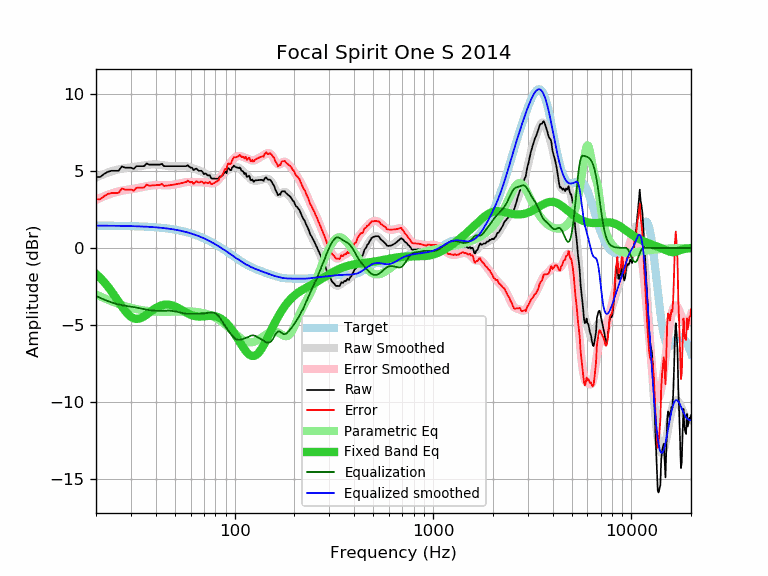

The table this chart was drawn from, first rows:
frequency, raw, error, smoothed, error_smoothed, equalization, parametric_eq, equalized_raw, equalized_smoothed, target
20, 4.60, 3.15, 4.56, 3.12, -3.12, -1.68, 1.49, 1.45, 1.45
21, 4.60, 3.16, 4.68, 3.24, -3.24, -1.94, 1.36, 1.45, 1.45
22, 4.80, 3.36, 4.79, 3.35, -3.35, -2.22, 1.45, 1.44, 1.44
23, 4.94, 3.50, 4.89, 3.45, -3.45, -2.52, 1.49, 1.44, 1.44
24, 5.00, 3.56, 4.97, 3.53, -3.53, -2.83, 1.47, 1.44, 1.44
25, 5.00, 3.57, 5.04, 3.60, -3.60, -3.16, 1.40, 1.44, 1.44
26, 5.00, 3.57, 5.09, 3.66, -3.66, -3.49, 1.34, 1.43, 1.43
27, 5.28, 3.85, 5.14, 3.71, -3.71, -3.79, 1.57, 1.43, 1.43
28, 5.20, 3.78, 5.17, 3.75, -3.75, -4.07, 1.45, 1.42, 1.42
29, 5.20, 3.78, 5.20, 3.78, -3.78, -4.30, 1.42, 1.42, 1.42
30, 5.20, 3.79, 5.22, 3.81, -3.81, -4.46, 1.39, 1.42, 1.42
31, 5.12, 3.71, 5.25, 3.84, -3.84, -4.56, 1.29, 1.41, 1.41
32, 5.30, 3.90, 5.27, 3.87, -3.87, -4.60, 1.44, 1.40, 1.40
33, 5.30, 3.90, 5.30, 3.90, -3.90, -4.58, 1.40, 1.40, 1.40
34, 5.30, 3.91, 5.32, 3.93, -3.93, -4.52, 1.37, 1.39, 1.39
35, 5.30, 3.92, 5.35, 3.97, -3.97, -4.43, 1.33, 1.38, 1.38
36, 5.48, 4.11, 5.37, 4.00, -4.00, -4.32, 1.48, 1.38, 1.38
37, 5.40, 4.03, 5.39, 4.03, -4.03, -4.21, 1.37, 1.37, 1.37
38, 5.40, 4.04, 5.41, 4.05, -4.05, -4.09, 1.35, 1.36, 1.36
39, 5.40, 4.05, 5.41, 4.07, -4.07, -3.99, 1.34, 1.35, 1.35
40, 5.40, 4.06, 5.41, 4.07, -4.07, -3.90, 1.33, 1.34, 1.34
41, 5.40, 4.08, 5.40, 4.08, -4.08, -3.82, 1.32, 1.32, 1.32
42, 5.40, 4.09, 5.39, 4.07, -4.07, -3.76, 1.33, 1.31, 1.31
43, 5.45, 4.15, 5.37, 4.07, -4.07, -3.71, 1.38, 1.30, 1.30
44, 5.30, 4.01, 5.35, 4.07, -4.07, -3.69, 1.24, 1.29, 1.29
45, 5.30, 4.03, 5.33, 4.06, -4.06, -3.67, 1.24, 1.27, 1.27
46, 5.30, 4.04, 5.32, 4.06, -4.06, -3.67, 1.24, 1.26, 1.26
47, 5.30, 4.06, 5.31, 4.07, -4.07, -3.68, 1.23, 1.24, 1.24
48, 5.30, 4.08, 5.30, 4.08, -4.08, -3.71, 1.22, 1.22, 1.22
49, 5.30, 4.10, 5.30, 4.09, -4.09, -3.74, 1.21, 1.20, 1.20
50, 5.30, 4.12, 5.30, 4.11, -4.11, -3.79, 1.19, 1.19, 1.19
51, 5.30, 4.14, 5.30, 4.13, -4.13, -3.84, 1.17, 1.17, 1.17
52, 5.30, 4.16, 5.30, 4.16, -4.16, -3.89, 1.14, 1.15, 1.15
53, 5.30, 4.18, 5.31, 4.19, -4.19, -3.95, 1.12, 1.12, 1.12
54, 5.30, 4.20, 5.31, 4.21, -4.21, -4.01, 1.09, 1.10, 1.10
55, 5.30, 4.22, 5.31, 4.23, -4.23, -4.08, 1.07, 1.08, 1.08
56, 5.30, 4.25, 5.31, 4.25, -4.25, -4.14, 1.05, 1.05, 1.05
57, 5.30, 4.27, 5.29, 4.26, -4.26, -4.19, 1.04, 1.03, 1.03
58, 5.36, 4.36, 5.27, 4.27, -4.27, -4.25, 1.09, 1.00, 1.00
59, 5.26, 4.29, 5.25, 4.27, -4.27, -4.29, 0.99, 0.97, 0.97
60, 5.20, 4.25, 5.22, 4.27, -4.27, -4.33, 0.93, 0.95, 0.95
61, 5.20, 4.28, 5.19, 4.27, -4.27, -4.37, 0.93, 0.92, 0.92
62, 5.04, 4.15, 5.15, 4.27, -4.27, -4.40, 0.78, 0.89, 0.89
63, 5.10, 4.24, 5.12, 4.26, -4.26, -4.42, 0.84, 0.86, 0.86
64, 5.14, 4.32, 5.09, 4.26, -4.26, -4.43, 0.88, 0.83, 0.83
65, 5.07, 4.28, 5.06, 4.26, -4.26, -4.44, 0.81, 0.79, 0.79
66, 5.00, 4.24, 5.02, 4.26, -4.26, -4.44, 0.74, 0.76, 0.76
67, 5.00, 4.27, 4.99, 4.26, -4.26, -4.44, 0.74, 0.73, 0.73
68, 5.00, 4.31, 4.95, 4.26, -4.26, -4.44, 0.74, 0.69, 0.69
69, 4.92, 4.26, 4.91, 4.25, -4.25, -4.43, 0.67, 0.66, 0.66
70, 4.78, 4.16, 4.87, 4.24, -4.24, -4.42, 0.54, 0.62, 0.62
71, 4.83, 4.25, 4.82, 4.23, -4.23, -4.42, 0.60, 0.58, 0.58
72, 4.79, 4.24, 4.77, 4.22, -4.22, -4.41, 0.57, 0.55, 0.55
73, 4.70, 4.19, 4.72, 4.21, -4.21, -4.40, 0.49, 0.51, 0.51
74, 4.70, 4.23, 4.67, 4.20, -4.20, -4.40, 0.50, 0.47, 0.47
75, 4.71, 4.28, 4.62, 4.19, -4.19, -4.39, 0.52, 0.43, 0.43
76, 4.53, 4.14, 4.58, 4.18, -4.18, -4.39, 0.35, 0.39, 0.39
77, 4.49, 4.14, 4.54, 4.19, -4.19, -4.40, 0.30, 0.35, 0.35
78, 4.49, 4.18, 4.51, 4.20, -4.20, -4.40, 0.29, 0.31, 0.31
79, 4.49, 4.22, 4.49, 4.22, -4.22, -4.42, 0.27, 0.27, 0.27
... 553 more rows
